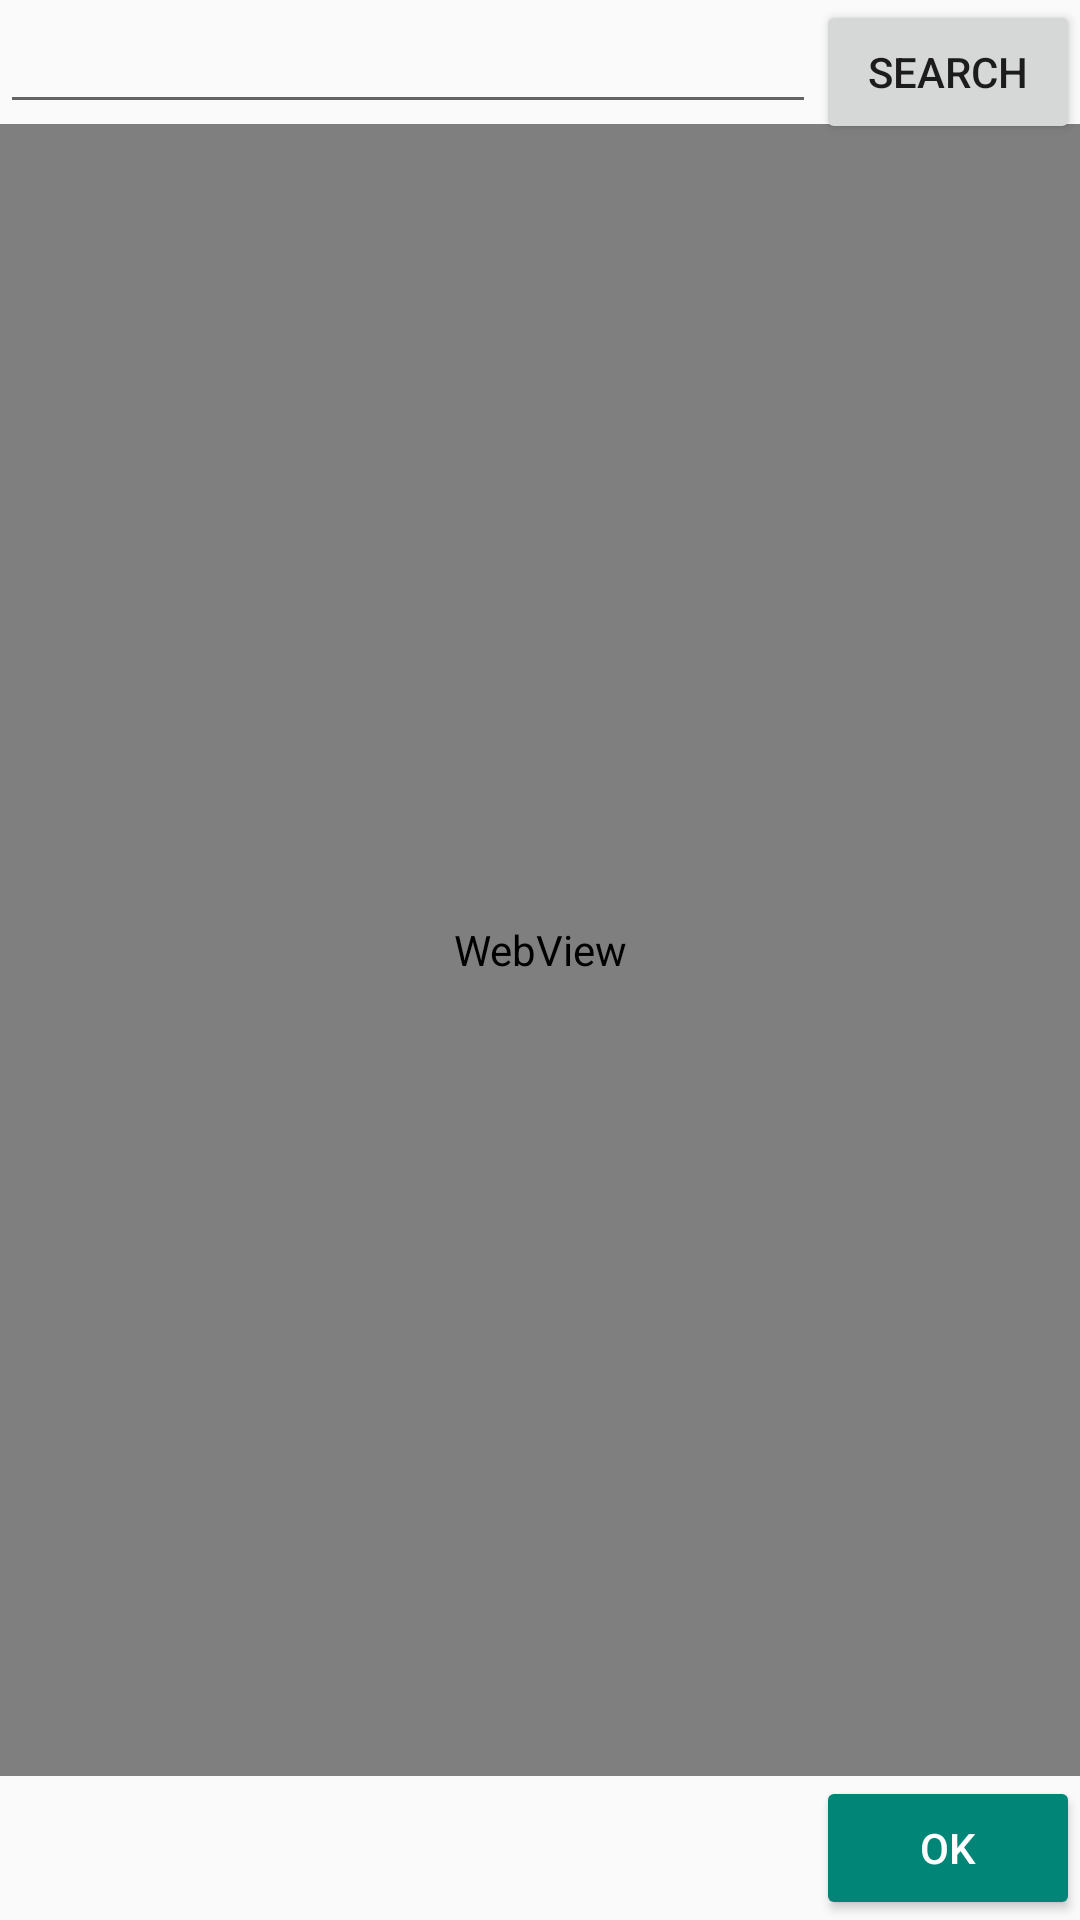

Android layout source for this screen:
<!-- AndroidManifest.xml: application theme AppTheme -->
<!-- res/layout/activity_image_picker.xml -->
<?xml version="1.0" encoding="utf-8"?>
<androidx.constraintlayout.widget.ConstraintLayout xmlns:android="http://schemas.android.com/apk/res/android"
    xmlns:app="http://schemas.android.com/apk/res-auto"
    xmlns:tools="http://schemas.android.com/tools"
    android:layout_width="match_parent"
    android:layout_height="match_parent"
    tools:context=".ImagePicker">

    <EditText
        android:id="@+id/search_text"
        android:layout_width="0dp"
        android:layout_height="wrap_content"
        app:layout_constraintEnd_toStartOf="@id/search_button"
        app:layout_constraintStart_toStartOf="parent"
        app:layout_constraintTop_toTopOf="parent" />

    <Button
        android:id="@+id/search_button"
        android:layout_width="wrap_content"
        android:layout_height="wrap_content"
        android:text="Search"
        app:layout_constraintEnd_toEndOf="parent"
        app:layout_constraintTop_toTopOf="parent" />

    <WebView
        android:id="@+id/webView"
        android:layout_width="match_parent"
        android:layout_height="0dp"
        app:layout_constraintBottom_toTopOf="@id/ok_button"
        app:layout_constraintEnd_toEndOf="parent"
        app:layout_constraintTop_toBottomOf="@id/search_text" />

    <Button
        android:id="@+id/ok_button"
        style="@style/Widget.AppCompat.Button.Colored"
        android:layout_width="wrap_content"
        android:layout_height="wrap_content"
        android:text="OK"
        app:layout_constraintBottom_toBottomOf="parent"
        app:layout_constraintEnd_toEndOf="parent" />

</androidx.constraintlayout.widget.ConstraintLayout>
<!-- resources referenced by this layout -->
<resources>
  <style name="AppTheme" parent="Theme.AppCompat.Light">
          <item name="actionBarStyle">@style/ActionBarStyle</item>
      </style>
  <style name="ActionBarStyle">
      </style>
</resources>
